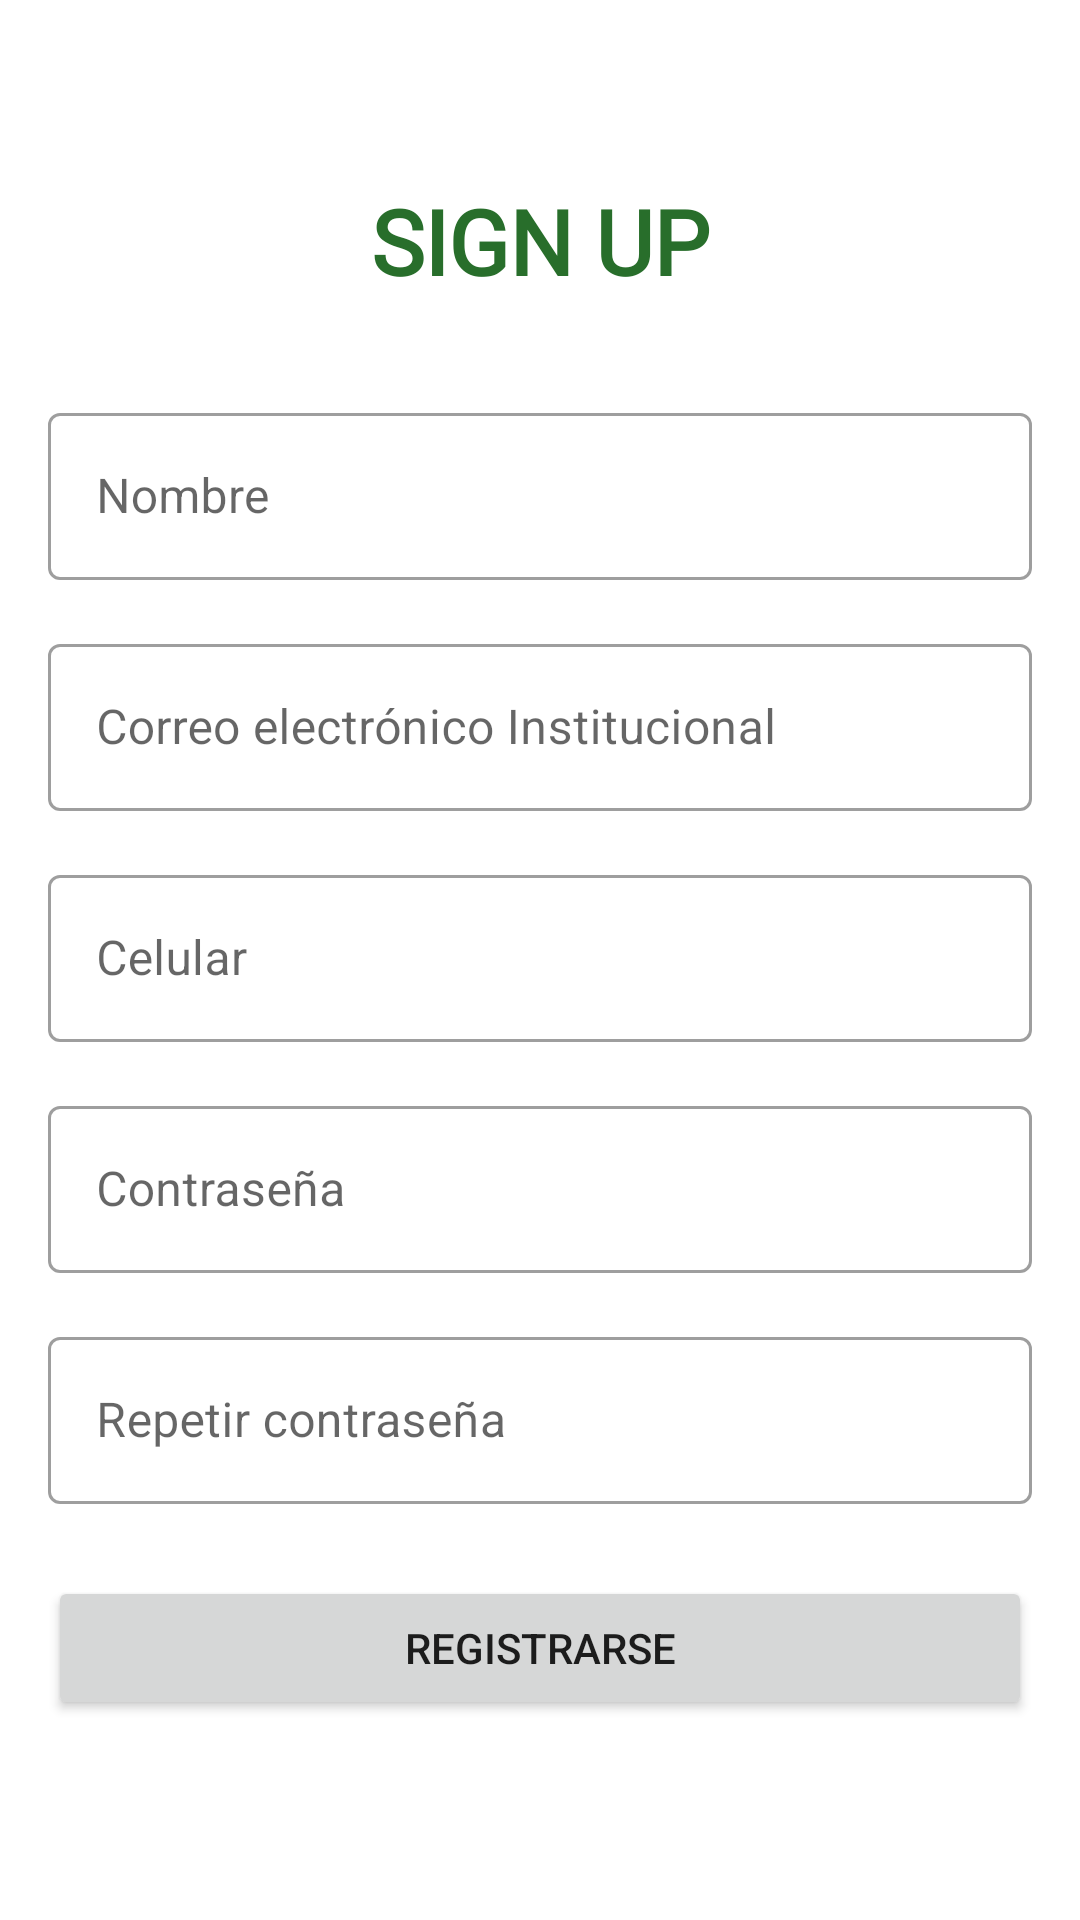

Write the Android layout XML for this screen, with the resource values it uses.
<!-- AndroidManifest.xml: application theme Theme.ZOCO -->
<!-- res/layout/fragment_sign_up.xml -->
<?xml version="1.0" encoding="utf-8"?>
<ScrollView
    xmlns:android="http://schemas.android.com/apk/res/android"
    xmlns:app="http://schemas.android.com/apk/res-auto"
    xmlns:tools="http://schemas.android.com/tools"
    android:layout_width="match_parent"
    android:layout_height="match_parent"
    >

    <androidx.constraintlayout.widget.ConstraintLayout
        android:layout_width="match_parent"
        android:layout_height="wrap_content"
        tools:context=".ui.signup.SignUpFragment" >

        <TextView
            android:id="@+id/title_text_view"
            style="@style/h1"
            android:layout_width="wrap_content"
            android:layout_height="wrap_content"
            android:layout_marginTop="60dp"
            android:text="@string/title_sign_up"
            app:layout_constraintEnd_toEndOf="parent"
            app:layout_constraintStart_toStartOf="parent"
            app:layout_constraintTop_toTopOf="parent" />

        <com.google.android.material.textfield.TextInputLayout
            android:id="@+id/text_input_layout"
            style="@style/Widget.MaterialComponents.TextInputLayout.OutlinedBox"
            android:layout_width="0dp"
            android:layout_height="wrap_content"
            android:layout_marginStart="16dp"
            android:layout_marginTop="32dp"
            android:layout_marginEnd="16dp"
            app:layout_constraintEnd_toEndOf="parent"
            app:layout_constraintStart_toStartOf="parent"
            app:layout_constraintTop_toBottomOf="@+id/title_text_view">

            <com.google.android.material.textfield.TextInputEditText
                android:id="@+id/name_input_text"
                android:layout_width="match_parent"
                android:layout_height="wrap_content"
                android:hint="@string/hint_name"
                android:inputType="textPersonName"
                tools:ignore="TextContrastCheck" />
        </com.google.android.material.textfield.TextInputLayout>

        <com.google.android.material.textfield.TextInputLayout
            android:id="@+id/email_text_input_layout"
            style="@style/Widget.MaterialComponents.TextInputLayout.OutlinedBox"
            android:layout_width="0dp"
            android:layout_height="wrap_content"
            android:layout_marginStart="16dp"
            android:layout_marginTop="16dp"
            android:layout_marginEnd="16dp"
            app:layout_constraintEnd_toEndOf="parent"
            app:layout_constraintStart_toStartOf="parent"
            app:layout_constraintTop_toBottomOf="@+id/text_input_layout">

            <com.google.android.material.textfield.TextInputEditText
                android:id="@+id/email_input_text"
                android:layout_width="match_parent"
                android:layout_height="wrap_content"
                android:hint="@string/hint_email"
                android:inputType="textWebEmailAddress"
                tools:ignore="TextContrastCheck" />
        </com.google.android.material.textfield.TextInputLayout>

        <com.google.android.material.textfield.TextInputLayout
            android:id="@+id/phone_text_input_layout"
            style="@style/Widget.MaterialComponents.TextInputLayout.OutlinedBox"
            android:layout_width="0dp"
            android:layout_height="wrap_content"
            android:layout_marginStart="16dp"
            android:layout_marginTop="16dp"
            android:layout_marginEnd="16dp"
            app:layout_constraintEnd_toEndOf="parent"
            app:layout_constraintStart_toStartOf="parent"
            app:layout_constraintTop_toBottomOf="@+id/email_text_input_layout">

            <com.google.android.material.textfield.TextInputEditText
                android:id="@+id/phone_input_text"
                android:layout_width="match_parent"
                android:layout_height="wrap_content"
                android:hint="@string/hint_phone"
                android:inputType="phone"
                tools:ignore="TextContrastCheck" />
        </com.google.android.material.textfield.TextInputLayout>

        <com.google.android.material.textfield.TextInputLayout
            android:id="@+id/passwd_text_input_layout"
            style="@style/Widget.MaterialComponents.TextInputLayout.OutlinedBox"
            android:layout_width="0dp"
            android:layout_height="wrap_content"
            android:layout_marginStart="16dp"
            android:layout_marginTop="16dp"
            android:layout_marginEnd="16dp"
            app:layout_constraintEnd_toEndOf="parent"
            app:layout_constraintStart_toStartOf="parent"
            app:layout_constraintTop_toBottomOf="@+id/phone_text_input_layout">

            <com.google.android.material.textfield.TextInputEditText
                android:id="@+id/passwd_input_text"
                android:layout_width="match_parent"
                android:layout_height="wrap_content"
                android:hint="@string/hint_passwd"
                android:inputType="textPassword"
                tools:ignore="TextContrastCheck" />
        </com.google.android.material.textfield.TextInputLayout>

        <com.google.android.material.textfield.TextInputLayout
            android:id="@+id/repasswd_text_input_layout"
            style="@style/Widget.MaterialComponents.TextInputLayout.OutlinedBox"
            android:layout_width="0dp"
            android:layout_height="wrap_content"
            android:layout_marginStart="16dp"
            android:layout_marginTop="16dp"
            android:layout_marginEnd="16dp"
            app:layout_constraintEnd_toEndOf="parent"
            app:layout_constraintStart_toStartOf="parent"
            app:layout_constraintTop_toBottomOf="@+id/passwd_text_input_layout">

            <com.google.android.material.textfield.TextInputEditText
                android:id="@+id/repasswd_input_text"
                android:layout_width="match_parent"
                android:layout_height="wrap_content"
                android:hint="@string/hint_repasswd"
                android:inputType="textPassword"
                tools:ignore="TextContrastCheck" />
        </com.google.android.material.textfield.TextInputLayout>

        <Button
            android:id="@+id/sign_up_button"
            android:layout_width="0dp"
            android:layout_height="wrap_content"
            android:layout_marginStart="16dp"
            android:layout_marginTop="24dp"
            android:layout_marginEnd="16dp"
            android:text="@string/button_sign_up"
            app:layout_constraintEnd_toEndOf="parent"
            app:layout_constraintHorizontal_bias="0.0"
            app:layout_constraintStart_toStartOf="parent"
            app:layout_constraintTop_toBottomOf="@+id/repasswd_text_input_layout"
            tools:ignore="TextContrastCheck" />
    </androidx.constraintlayout.widget.ConstraintLayout>
</ScrollView>
<!-- resources referenced by this layout -->
<resources>
  <string name="button_sign_up">Registrarse</string>
  <string name="hint_email">Correo electrónico Institucional</string>
  <string name="hint_name">Nombre</string>
  <string name="hint_passwd">Contraseña</string>
  <string name="hint_phone">Celular</string>
  <string name="hint_repasswd">Repetir contraseña</string>
  <string name="title_sign_up">SIGN UP</string>
  <style name="h1" parent="titleTextView">
          <item name="android:textColor">@color/text_h1</item>
          <item name="android:textSize">30sp</item>
          <item name="android:fontFamily">@font/calistoga</item>
      </style>
  <style name="Theme.ZOCO" parent="Theme.MaterialComponents.DayNight.DarkActionBar">
          
          <item name="colorPrimary">@color/primary</item>
          <item name="colorPrimaryVariant">@color/primary</item>
          <item name="colorOnPrimary">@color/white</item>
          
          <item name="colorSecondary">@color/accent</item>
          <item name="colorSecondaryVariant">@color/primary</item>
          <item name="colorOnSecondary">@color/black</item>
          
          <item name="android:statusBarColor">?attr/colorPrimaryVariant</item>
          
      </style>
  <style name="titleTextView">
          <item name="android:textColor">@color/primary_text</item>
          <item name="android:textStyle">bold</item>
          <item name="android:fontFamily">@font/archivo_black</item>
          <item name="android:gravity">center_horizontal</item>
      </style>
  <color name="text_h1">#286E2B</color>
  <color name="primary">#007857</color>
  <color name="white">#FFFFFFFF</color>
  <color name="accent">#8BC34A</color>
  <color name="black">#FF000000</color>
  <color name="primary_text">#212121</color>
</resources>
